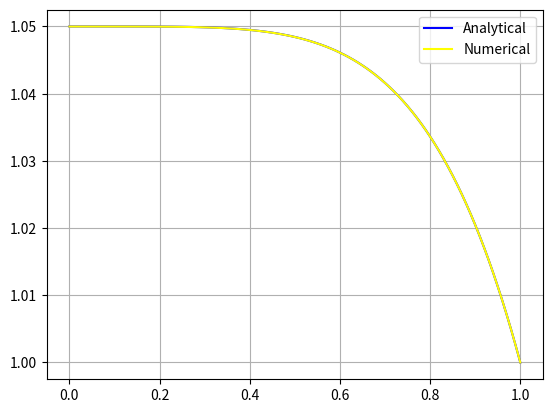

Write Python code to recreate this figure.
import numpy as np
import matplotlib.pyplot as plt

def analytical(x: float):
    return (-x**5 /20 +(21/20))

def initial(x: float):
    return -x**3

n = 100  # number of steps
dx = 1 / n  
xlist = [i * dx for i in range(n + 1)]
A = 1 / dx / dx  
B = -2 / dx / dx  
C = 1 / dx / dx  
P = np.zeros(n + 1)  

alphas = [1]  
betas = [0] 

# Sweep method from left to right
for i in range(n):
    alphas.append(-A / (B + C * alphas[i]))
    betas.append((initial(i * dx) - C * betas[i]) / (B + C * alphas[i]))


P[n] = 1



for i in range(n - 1, -1, -1):
    P[i] = alphas[i + 1] * P[i + 1] + betas[i + 1]


analytical_solution = []
max_error = 0 

for i in range(len(xlist)):
    analytical_solution.append(analytical(xlist[i]))
    max_error = max(max_error, abs(P[i] - analytical_solution[i]))  # Update max_error


print(f"Maximal error is {max_error}")

# Plot the results
plt.plot(xlist, analytical_solution, label="Analytical", color="BLUE")
plt.plot(xlist, P, label="Numerical", color="YELLOW")
plt.grid()
plt.legend()
plt.show()


